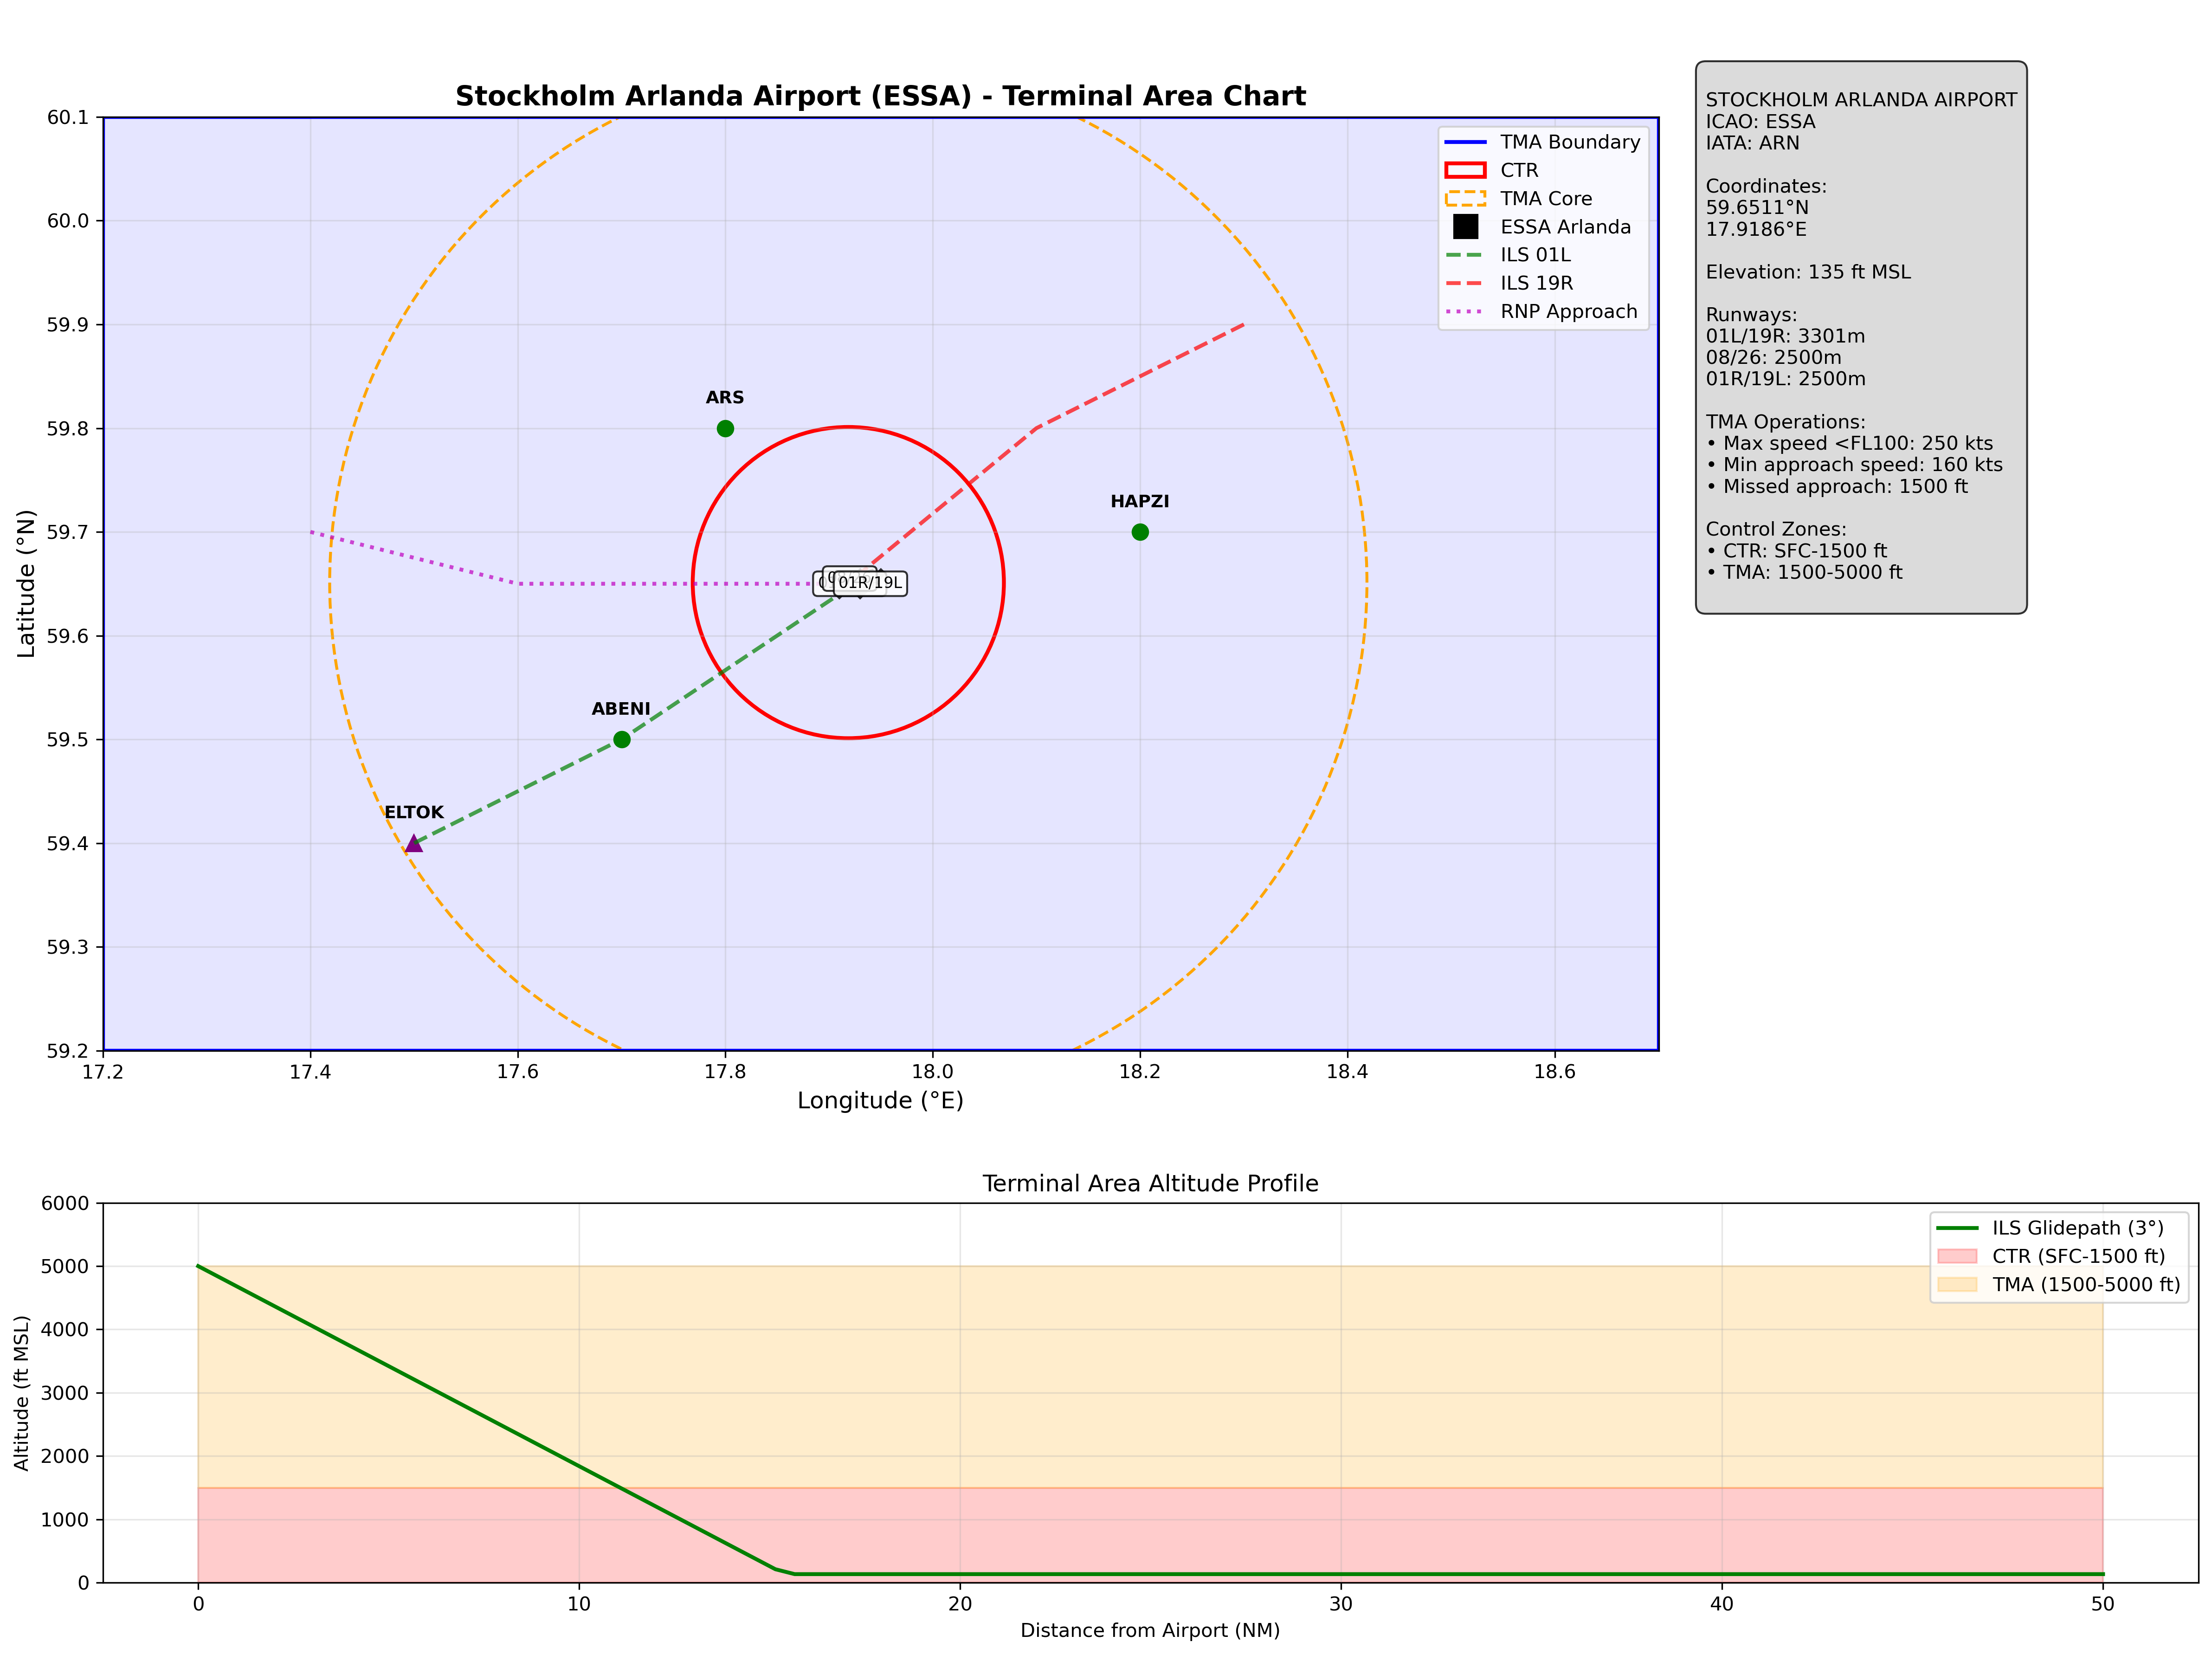

Here is the Python script that generated this plot:
#!/usr/bin/env python3
"""
Stockholm Arlanda Airport (ESSA) Terminal Area Chart
绘制斯德哥尔摩阿兰达机场终端区域图

基于公开的航空资料和参考数据
"""

import matplotlib.pyplot as plt
import matplotlib.patches as patches
import numpy as np
from matplotlib.patches import Circle, Rectangle, Polygon
import matplotlib.gridspec as gridspec

class StockholmArlandaTMA:
    def __init__(self):
        # Stockholm Arlanda Airport (ESSA) 基本信息
        self.airport_lat = 59.651111
        self.airport_lon = 17.918611
        self.airport_elevation = 135  # feet MSL
        
        # 跑道信息
        self.runways = {
            '01L/19R': {
                'length': 3301,  # meters
                'heading': 13,  # degrees
                'lat_start': 59.64,
                'lon_start': 17.91,
                'lat_end': 59.66,
                'lon_end': 17.93
            },
            '08/26': {
                'length': 2500,  # meters
                'heading': 80,  # degrees
                'lat_start': 59.65,
                'lon_start': 17.90,
                'lat_end': 59.66,
                'lon_end': 17.94
            },
            '01R/19L': {
                'length': 2500,  # meters
                'heading': 13,  # degrees
                'lat_start': 59.64,
                'lon_start': 17.93,
                'lat_end': 59.66,
                'lon_end': 17.95
            }
        }
        
        # 导航点和航路点 (基于搜索到的资料)
        self.navigation_fixes = {
            'ARS': {'lat': 59.8, 'lon': 17.8, 'type': 'waypoint'},
            'ABENI': {'lat': 59.5, 'lon': 17.7, 'type': 'waypoint'},
            'ELTOK': {'lat': 59.4, 'lon': 17.5, 'type': 'entry_point'},
            'HAPZI': {'lat': 59.7, 'lon': 18.2, 'type': 'waypoint'},
        }
        
        # TMA 边界 (近似值，基于典型的终端区域)
        self.tma_boundary = [
            (59.2, 17.2), (59.2, 18.7), (60.1, 18.7), 
            (60.1, 17.2), (59.2, 17.2)
        ]
        
        # 控制区域
        self.control_zones = {
            'CTR': {'radius': 0.15, 'alt_upper': 1500},  # Control Zone
            'TMA': {'radius': 0.5, 'alt_upper': 5000}    # Terminal Area
        }

    def plot_terminal_area(self):
        """绘制终端区域图"""
        fig = plt.figure(figsize=(16, 12))
        gs = gridspec.GridSpec(2, 2, height_ratios=[3, 1], width_ratios=[3, 1])
        
        # 主图
        ax_main = fig.add_subplot(gs[0, 0])
        
        # 设置地图范围
        lat_range = [59.2, 60.1]
        lon_range = [17.2, 18.7]
        
        ax_main.set_xlim(lon_range)
        ax_main.set_ylim(lat_range)
        ax_main.set_aspect('equal')
        ax_main.grid(True, alpha=0.3)
        
        # 绘制TMA边界
        tma_lats = [point[0] for point in self.tma_boundary]
        tma_lons = [point[1] for point in self.tma_boundary]
        ax_main.plot(tma_lons, tma_lats, 'b-', linewidth=2, label='TMA Boundary')
        ax_main.fill(tma_lons, tma_lats, alpha=0.1, color='blue')
        
        # 绘制控制区域
        ctr_circle = Circle((self.airport_lon, self.airport_lat), 
                           self.control_zones['CTR']['radius'], 
                           fill=False, color='red', linewidth=2, label='CTR')
        ax_main.add_patch(ctr_circle)
        
        tma_circle = Circle((self.airport_lon, self.airport_lat), 
                           self.control_zones['TMA']['radius'], 
                           fill=False, color='orange', linewidth=1.5, 
                           linestyle='--', label='TMA Core')
        ax_main.add_patch(tma_circle)
        
        # 绘制机场位置
        ax_main.plot(self.airport_lon, self.airport_lat, 'ks', 
                    markersize=12, label='ESSA Arlanda')
        
        # 绘制跑道
        for runway_name, runway_info in self.runways.items():
            lat_start = runway_info['lat_start']
            lon_start = runway_info['lon_start']
            lat_end = runway_info['lat_end']
            lon_end = runway_info['lon_end']
            
            ax_main.plot([lon_start, lon_end], [lat_start, lat_end], 
                        'k-', linewidth=4, alpha=0.8)
            
            # 跑道标识
            mid_lat = (lat_start + lat_end) / 2
            mid_lon = (lon_start + lon_end) / 2
            ax_main.text(mid_lon, mid_lat, runway_name, 
                        fontsize=8, ha='center', va='center',
                        bbox=dict(boxstyle="round,pad=0.3", facecolor='white', alpha=0.8))
        
        # 绘制导航点
        for fix_name, fix_info in self.navigation_fixes.items():
            marker_style = 'o' if fix_info['type'] == 'waypoint' else '^'
            color = 'purple' if fix_info['type'] == 'entry_point' else 'green'
            
            ax_main.plot(fix_info['lon'], fix_info['lat'], marker_style, 
                        color=color, markersize=8)
            ax_main.text(fix_info['lon'], fix_info['lat'] + 0.02, fix_name, 
                        fontsize=9, ha='center', va='bottom', weight='bold')
        
        # 绘制进近航线（示意）
        self._draw_approach_paths(ax_main)
        
        # 添加标题和标签
        ax_main.set_title('Stockholm Arlanda Airport (ESSA) - Terminal Area Chart', 
                         fontsize=14, weight='bold')
        ax_main.set_xlabel('Longitude (°E)', fontsize=12)
        ax_main.set_ylabel('Latitude (°N)', fontsize=12)
        ax_main.legend(loc='upper right', fontsize=10)
        
        # 机场详细信息面板
        ax_info = fig.add_subplot(gs[0, 1])
        ax_info.axis('off')
        
        info_text = f"""
STOCKHOLM ARLANDA AIRPORT
ICAO: ESSA
IATA: ARN

Coordinates:
{self.airport_lat:.4f}°N
{self.airport_lon:.4f}°E

Elevation: {self.airport_elevation} ft MSL

Runways:
01L/19R: {self.runways['01L/19R']['length']}m
08/26: {self.runways['08/26']['length']}m
01R/19L: {self.runways['01R/19L']['length']}m

TMA Operations:
• Max speed <FL100: 250 kts
• Min approach speed: 160 kts
• Missed approach: 1500 ft

Control Zones:
• CTR: SFC-1500 ft
• TMA: 1500-5000 ft
        """
        
        ax_info.text(0.05, 0.95, info_text, transform=ax_info.transAxes, 
                    fontsize=10, verticalalignment='top', 
                    bbox=dict(boxstyle="round,pad=0.5", facecolor='lightgray', alpha=0.8))
        
        # 高度剖面图
        ax_profile = fig.add_subplot(gs[1, :])
        self._draw_altitude_profile(ax_profile)
        
        plt.tight_layout()
        return fig

    def _draw_approach_paths(self, ax):
        """绘制进近航线"""
        # ILS 01L 进近
        ils_01l_path = [
            (17.5, 59.4), (17.7, 59.5), (17.91, 59.64)
        ]
        lats = [p[1] for p in ils_01l_path]
        lons = [p[0] for p in ils_01l_path]
        ax.plot(lons, lats, 'g--', linewidth=2, alpha=0.7, label='ILS 01L')
        
        # ILS 19R 进近
        ils_19r_path = [
            (18.3, 59.9), (18.1, 59.8), (17.93, 59.66)
        ]
        lats = [p[1] for p in ils_19r_path]
        lons = [p[0] for p in ils_19r_path]
        ax.plot(lons, lats, 'r--', linewidth=2, alpha=0.7, label='ILS 19R')
        
        # RNP 进近 (示意)
        rnp_path = [
            (17.4, 59.7), (17.6, 59.65), (17.9, 59.65)
        ]
        lats = [p[1] for p in rnp_path]
        lons = [p[0] for p in rnp_path]
        ax.plot(lons, lats, 'm:', linewidth=2, alpha=0.7, label='RNP Approach')

    def _draw_altitude_profile(self, ax):
        """绘制高度剖面图"""
        distances = np.linspace(0, 50, 100)  # 0-50 NM
        
        # 标准3度下滑道
        ils_altitudes = 5000 - distances * 316  # 3度下滑道: 316 ft/NM
        ils_altitudes = np.maximum(ils_altitudes, 135)  # 不低于机场标高
        
        # TMA 高度限制
        tma_upper = np.full_like(distances, 5000)
        ctr_upper = np.full_like(distances, 1500)
        
        ax.plot(distances, ils_altitudes, 'g-', linewidth=2, label='ILS Glidepath (3°)')
        ax.fill_between(distances, 0, ctr_upper, alpha=0.2, color='red', label='CTR (SFC-1500 ft)')
        ax.fill_between(distances, ctr_upper, tma_upper, alpha=0.2, color='orange', label='TMA (1500-5000 ft)')
        
        ax.set_xlabel('Distance from Airport (NM)')
        ax.set_ylabel('Altitude (ft MSL)')
        ax.set_title('Terminal Area Altitude Profile')
        ax.grid(True, alpha=0.3)
        ax.legend()longqin@UPC:~/code/test/claude_test/atm_mps_mpc$ python stockholm_arlanda_tma.py
  File "/home/longqin/code/test/claude_test/atm_mps_mpc/stockholm_arlanda_tma.py", line 26
    'heading': 013,  # degrees
               ^
SyntaxError: leading zeros in decimal integer literals are not permitted; use an 0o prefix for octal integers
        ax.set_ylim(0, 6000)

    def save_chart(self, filename='stockholm_arlanda_tma.png'):
        """保存图表"""
        fig = self.plot_terminal_area()
        fig.savefig(filename, dpi=300, bbox_inches='tight')
        plt.show()
        return filename

if __name__ == "__main__":
    # 创建并显示斯德哥尔摩阿兰达机场终端区域图
    arlanda_tma = StockholmArlandaTMA()
    saved_file = arlanda_tma.save_chart()
    print(f"Stockholm Arlanda TMA chart saved as: {saved_file}")
    print("\n基于以下参考资料:")
    print("- VATSIM Scandinavia Wiki")
    print("- OpenNav Aviation Database")
    print("- Swedish LFV IAIP")
    print("- Navigraph Charts")